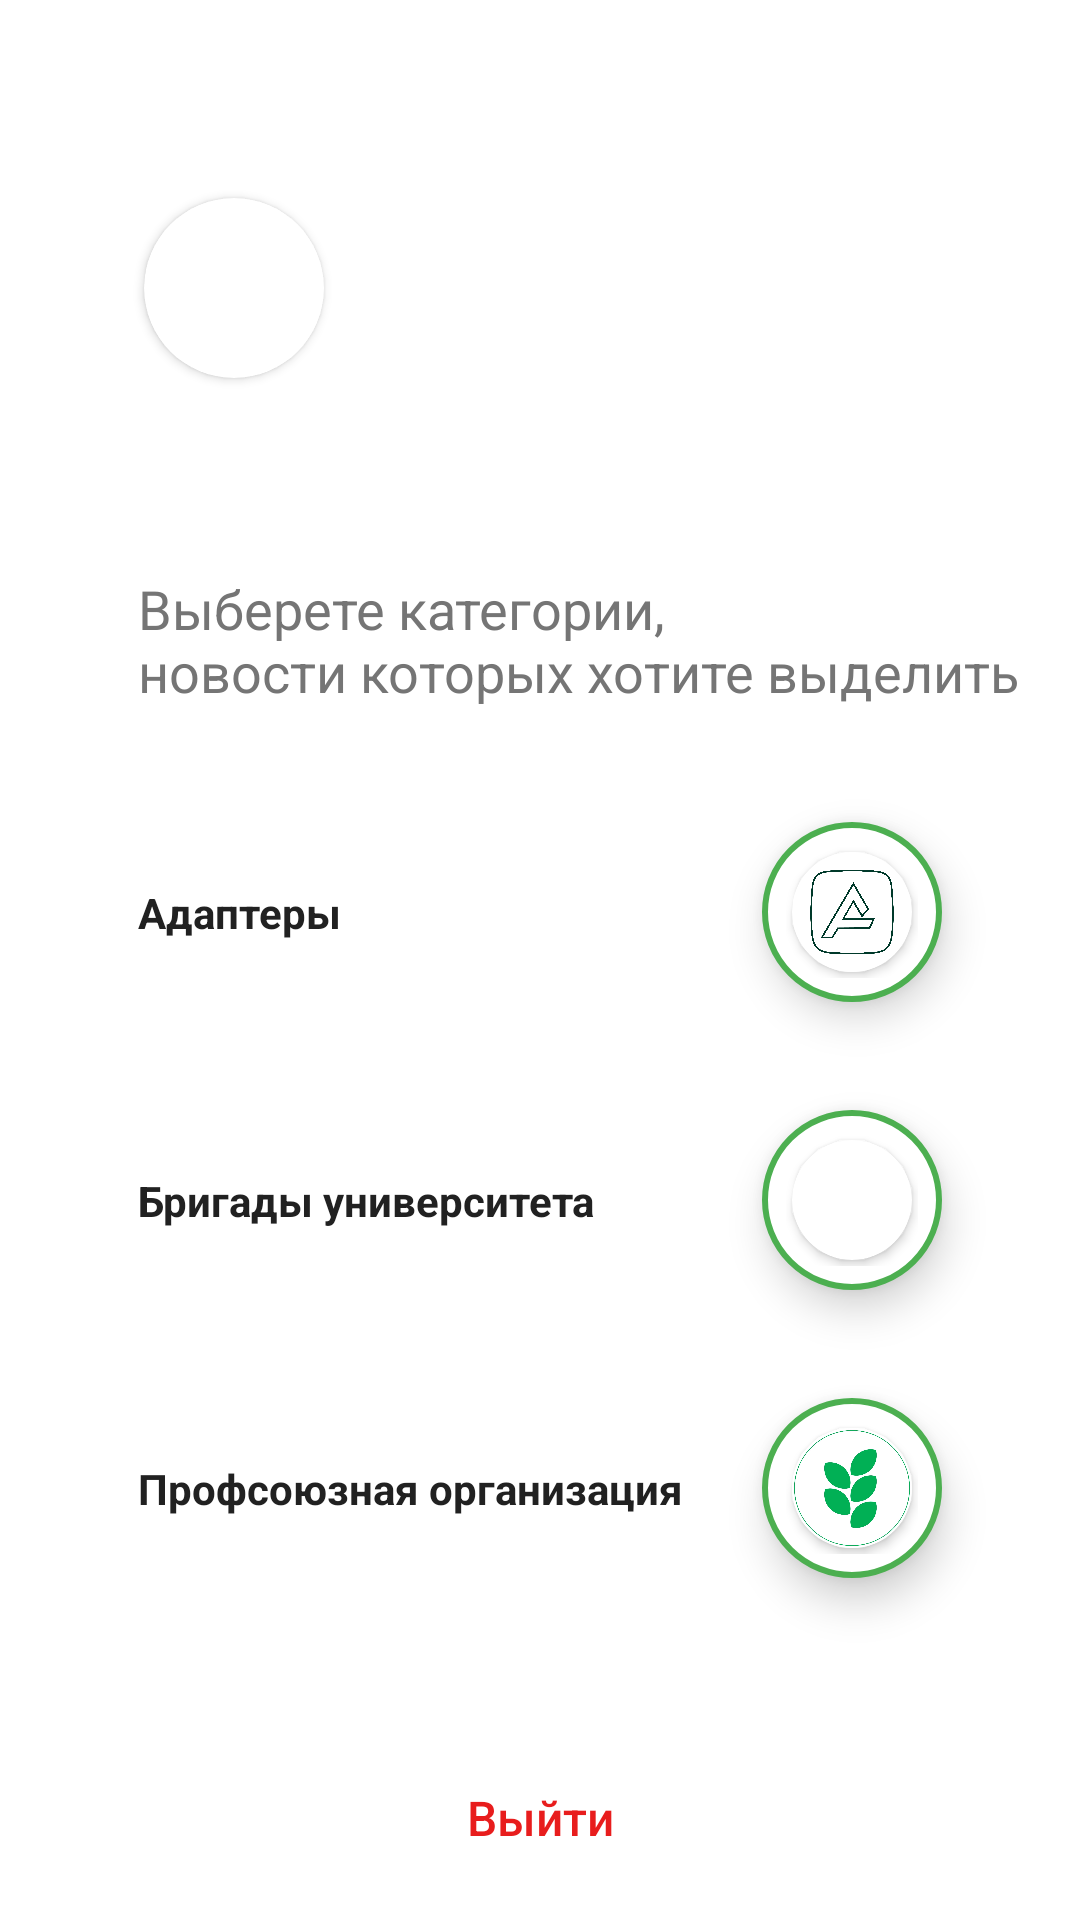

Here is an Android app screen rendered from its layout file. Give the layout XML and the strings, colors and styles it references.
<!-- AndroidManifest.xml: application theme Theme.PolyActive -->
<!-- res/layout/fragment_profile.xml -->
<?xml version="1.0" encoding="utf-8"?>
<androidx.constraintlayout.widget.ConstraintLayout xmlns:android="http://schemas.android.com/apk/res/android"
    xmlns:app="http://schemas.android.com/apk/res-auto"
    xmlns:tools="http://schemas.android.com/tools"
    android:id="@+id/fragment_profile"
    android:layout_width="match_parent"
    android:layout_height="match_parent"
    android:layout_gravity="center">

    <androidx.constraintlayout.widget.Guideline
        android:id="@+id/guideline_left"
        android:layout_width="match_parent"
        android:layout_height="match_parent"
        android:orientation="vertical"
        app:layout_constraintGuide_percent="0.10" />

    <androidx.constraintlayout.widget.Guideline
        android:id="@+id/guideline_right"
        android:layout_width="match_parent"
        android:layout_height="match_parent"
        android:orientation="vertical"
        app:layout_constraintGuide_percent="0.9" />

    <androidx.constraintlayout.widget.Guideline
        android:id="@+id/guideline_up_0_10"
        android:layout_width="match_parent"
        android:layout_height="match_parent"
        android:orientation="horizontal"
        app:layout_constraintGuide_percent="0.10" />


    <androidx.constraintlayout.widget.Guideline
        android:id="@+id/guideline_up_0_20"
        android:layout_width="match_parent"
        android:layout_height="match_parent"
        android:orientation="horizontal"
        app:layout_constraintGuide_percent="0.2" />

    <androidx.constraintlayout.widget.Guideline
        android:id="@+id/guideline_up_0_40"
        android:layout_width="match_parent"
        android:layout_height="match_parent"
        android:orientation="horizontal"
        app:layout_constraintGuide_percent="0.4" />

    <androidx.constraintlayout.widget.Guideline
        android:id="@+id/guideline_up_0_50"
        android:layout_width="match_parent"
        android:layout_height="match_parent"
        android:orientation="horizontal"
        app:layout_constraintGuide_percent="0.55" />


    <androidx.constraintlayout.widget.Guideline
        android:id="@+id/guideline_up_0_60"
        android:layout_width="match_parent"
        android:layout_height="match_parent"
        android:orientation="horizontal"
        app:layout_constraintGuide_percent="0.7" />

    <androidx.constraintlayout.widget.Guideline
        android:id="@+id/guideline_up_0_70"
        android:layout_width="match_parent"
        android:layout_height="match_parent"
        android:orientation="horizontal"
        app:layout_constraintGuide_percent="0.85" />

    <androidx.constraintlayout.widget.Guideline
        android:id="@+id/guideline_up_0_80"
        android:layout_width="match_parent"
        android:layout_height="match_parent"
        android:orientation="horizontal"
        app:layout_constraintGuide_percent="0.9" />

    <androidx.cardview.widget.CardView
        android:id="@+id/ic_profile"
        android:layout_width="60dp"
        android:layout_height="60dp"
        android:layout_marginStart="12dp"
        android:elevation="8dp"
        app:cardCornerRadius="100dp"
        app:layout_constraintBottom_toTopOf="@id/guideline_up_0_20"
        app:layout_constraintStart_toEndOf="@+id/guideline_left"
        app:layout_constraintTop_toTopOf="@+id/guideline_up_0_10">

        <ImageView
            android:id="@+id/avatar_image"
            android:layout_width="match_parent"
            android:layout_height="match_parent"
            android:contentDescription="@string/profileImage"
            tools:src="@drawable/ic_person" />
    </androidx.cardview.widget.CardView>

    <TextView
        android:id="@+id/user_name"
        android:layout_width="wrap_content"
        android:layout_height="wrap_content"
        android:textSize="@dimen/standard_text"
        app:layout_constraintBottom_toTopOf="@+id/guideline_up_0_20"
        app:layout_constraintEnd_toEndOf="@id/guideline_right"
        app:layout_constraintHorizontal_bias="0.437"
        app:layout_constraintStart_toEndOf="@id/ic_profile"
        app:layout_constraintTop_toTopOf="@+id/guideline_up_0_10"
        tools:text="Имя Фамилия" />

    <TextView
        android:layout_width="wrap_content"
        android:layout_height="wrap_content"
        android:layout_marginBottom="10dp"
        android:padding="10dp"
        android:text="@string/tittle_profile"
        android:textColor="@color/secondary_text"
        android:textSize="@dimen/header_text"
        app:layout_constraintBottom_toTopOf="@+id/guideline_up_0_40"
        app:layout_constraintStart_toStartOf="@+id/guideline_left" />

    <TextView
        android:layout_width="wrap_content"
        android:layout_height="wrap_content"
        android:padding="10dp"
        android:text="@string/adapters_name"
        android:textColor="@color/primary_text"
        android:textStyle="bold"
        app:layout_constraintBottom_toTopOf="@+id/guideline_up_0_50"
        app:layout_constraintStart_toStartOf="@id/guideline_left"
        app:layout_constraintTop_toBottomOf="@id/guideline_up_0_40" />

    <androidx.constraintlayout.widget.ConstraintLayout
        android:id="@+id/adapters_button"
        android:layout_width="60dp"
        android:layout_height="60dp"
        android:layout_marginEnd="10dp"
        android:background="@drawable/ic_group_button_deactive"
        android:elevation="8dp"
        android:padding="8dp"
        app:layout_constraintBottom_toTopOf="@+id/guideline_up_0_50"
        app:layout_constraintEnd_toStartOf="@+id/guideline_right"
        app:layout_constraintRight_toRightOf="@id/guideline_right"
        app:layout_constraintTop_toTopOf="@+id/guideline_up_0_40"
        app:layout_constraintWidth_percent="0.7">

        <androidx.cardview.widget.CardView
            android:id="@+id/ic_adapters"
            android:layout_width="40dp"
            android:layout_height="40dp"
            app:cardCornerRadius="30dp"
            app:layout_constraintBottom_toBottomOf="parent"
            app:layout_constraintEnd_toEndOf="parent"
            app:layout_constraintStart_toStartOf="parent"
            app:layout_constraintTop_toTopOf="parent">

            <ImageView
                android:layout_width="match_parent"
                android:layout_height="match_parent"
                android:layout_gravity="center"
                android:contentDescription="@string/adapters_name"
                android:src="@drawable/ic_adapters" />
        </androidx.cardview.widget.CardView>
    </androidx.constraintlayout.widget.ConstraintLayout>

    <TextView
        android:layout_width="wrap_content"
        android:layout_height="wrap_content"

        android:padding="10dp"
        android:text="@string/students_brigades_name"
        android:textColor="@color/primary_text"
        android:textStyle="bold"
        app:layout_constraintBottom_toTopOf="@+id/guideline_up_0_60"
        app:layout_constraintStart_toStartOf="@id/guideline_left"
        app:layout_constraintTop_toBottomOf="@id/guideline_up_0_50" />

    <androidx.constraintlayout.widget.ConstraintLayout
        android:id="@+id/brigades_button"
        android:layout_width="60dp"
        android:layout_height="60dp"
        android:layout_marginEnd="10dp"
        android:background="@drawable/ic_group_button_deactive"
        android:elevation="8dp"
        android:padding="8dp"
        app:layout_constraintBottom_toTopOf="@+id/guideline_up_0_60"
        app:layout_constraintEnd_toStartOf="@+id/guideline_right"
        app:layout_constraintTop_toTopOf="@+id/guideline_up_0_50"
        app:layout_constraintWidth_percent="0.7">

        <androidx.cardview.widget.CardView
            android:id="@+id/ic_brigades"
            android:layout_width="40dp"
            android:layout_height="40dp"
            android:elevation="10dp"
            app:cardCornerRadius="30dp"
            app:layout_constraintBottom_toBottomOf="parent"
            app:layout_constraintEnd_toEndOf="parent"
            app:layout_constraintStart_toStartOf="parent"
            app:layout_constraintTop_toTopOf="parent">

            <ImageView
                android:layout_width="match_parent"
                android:layout_height="match_parent"
                android:layout_gravity="center"
                android:contentDescription="@string/students_brigades_name"
                android:src="@drawable/ic_students_brigades" />
        </androidx.cardview.widget.CardView>


    </androidx.constraintlayout.widget.ConstraintLayout>

    <TextView
        android:layout_width="wrap_content"
        android:layout_height="wrap_content"
        android:padding="10dp"
        android:text="@string/prof_name"
        android:textColor="@color/primary_text"
        android:textStyle="bold"
        app:layout_constraintBottom_toTopOf="@+id/guideline_up_0_70"
        app:layout_constraintStart_toStartOf="@id/guideline_left"
        app:layout_constraintTop_toBottomOf="@id/guideline_up_0_60" />

    <androidx.constraintlayout.widget.ConstraintLayout
        android:id="@+id/prof_button"
        android:layout_width="60dp"
        android:layout_height="60dp"
        android:layout_marginEnd="10dp"
        android:background="@drawable/ic_group_button_deactive"
        android:elevation="8dp"
        android:padding="8dp"
        app:layout_constraintBottom_toTopOf="@+id/guideline_up_0_70"
        app:layout_constraintEnd_toStartOf="@+id/guideline_right"
        app:layout_constraintTop_toTopOf="@+id/guideline_up_0_60"
        app:layout_constraintWidth_percent="0.7">

        <androidx.cardview.widget.CardView
            android:id="@+id/ic_prof"
            android:layout_width="40dp"
            android:layout_height="40dp"
            app:cardCornerRadius="30dp"
            app:layout_constraintBottom_toBottomOf="parent"
            app:layout_constraintEnd_toEndOf="parent"
            app:layout_constraintStart_toStartOf="parent"
            app:layout_constraintTop_toTopOf="parent">

            <ImageView
                android:layout_width="match_parent"
                android:layout_height="match_parent"
                android:layout_gravity="center"
                android:contentDescription="@string/prof_name"
                android:src="@drawable/ic_prof" />
        </androidx.cardview.widget.CardView>

    </androidx.constraintlayout.widget.ConstraintLayout>

    <Button
        android:id="@+id/button_exit"
        android:layout_width="250dp"
        android:layout_height="60dp"
        android:background="@android:color/transparent"
        android:padding="12dp"
        android:text="@string/exit"
        android:textAllCaps="false"
        android:textColor="@color/red_sign_out"
        android:textSize="@dimen/standard_text"
        app:layout_constraintEnd_toStartOf="@+id/guideline_right"
        app:layout_constraintStart_toStartOf="@+id/guideline_left"
        app:layout_constraintTop_toTopOf="@id/guideline_up_0_80" />

</androidx.constraintlayout.widget.ConstraintLayout>
<!-- resources referenced by this layout -->
<resources>
  <color name="primary_text">#212121</color>
  <color name="red_sign_out">#E81D1D</color>
  <color name="secondary_text">#757575</color>
  <dimen name="header_text">18sp</dimen>
  <dimen name="standard_text">16sp</dimen>
  <!-- drawable ic_adapters: png bitmap (drawable, 163803 bytes) -->
  <!-- drawable ic_group_button_deactive (drawable) -->
  <?xml version="1.0" encoding="utf-8"?>
  <shape xmlns:android="http://schemas.android.com/apk/res/android"
      android:shape="rectangle">
  
      <solid android:color="@color/background_color"/>
      <stroke android:width="2dp" android:color="@color/primary" />
      <corners android:radius="100dp" />
  </shape>
  <!-- drawable ic_prof: jpg bitmap (drawable, 127657 bytes) -->
  <string name="adapters_name">Адаптеры</string>
  <string name="exit">Выйти</string>
  <string name="prof_name">Профсоюзная организация</string>
  <string name="profileImage">Фото профиля</string>
  <string name="students_brigades_name">Бригады университета</string>
  <string name="tittle_profile">Выберете категории,\nновости которых хотите выделить</string>
  <style name="Theme.PolyActive" parent="Theme.MaterialComponents.DayNight.DarkActionBar">
          
          <item name="colorPrimary">@color/primary</item>
          <item name="colorPrimaryVariant">@color/primary</item>
          <item name="colorOnPrimary">@color/icons</item>
          
          <item name="colorSecondary">@color/icons</item>
          <item name="colorSecondaryVariant">@color/icons</item>
          <item name="colorOnSecondary">@color/icons</item>
          
          <item name="android:statusBarColor" tools:targetApi="l">?attr/colorPrimaryVariant</item>
          
      </style>
  <color name="background_color">#FFFFFF</color>
  <color name="primary">#4CAF50</color>
  <color name="icons">#FFFFFF</color>
</resources>
